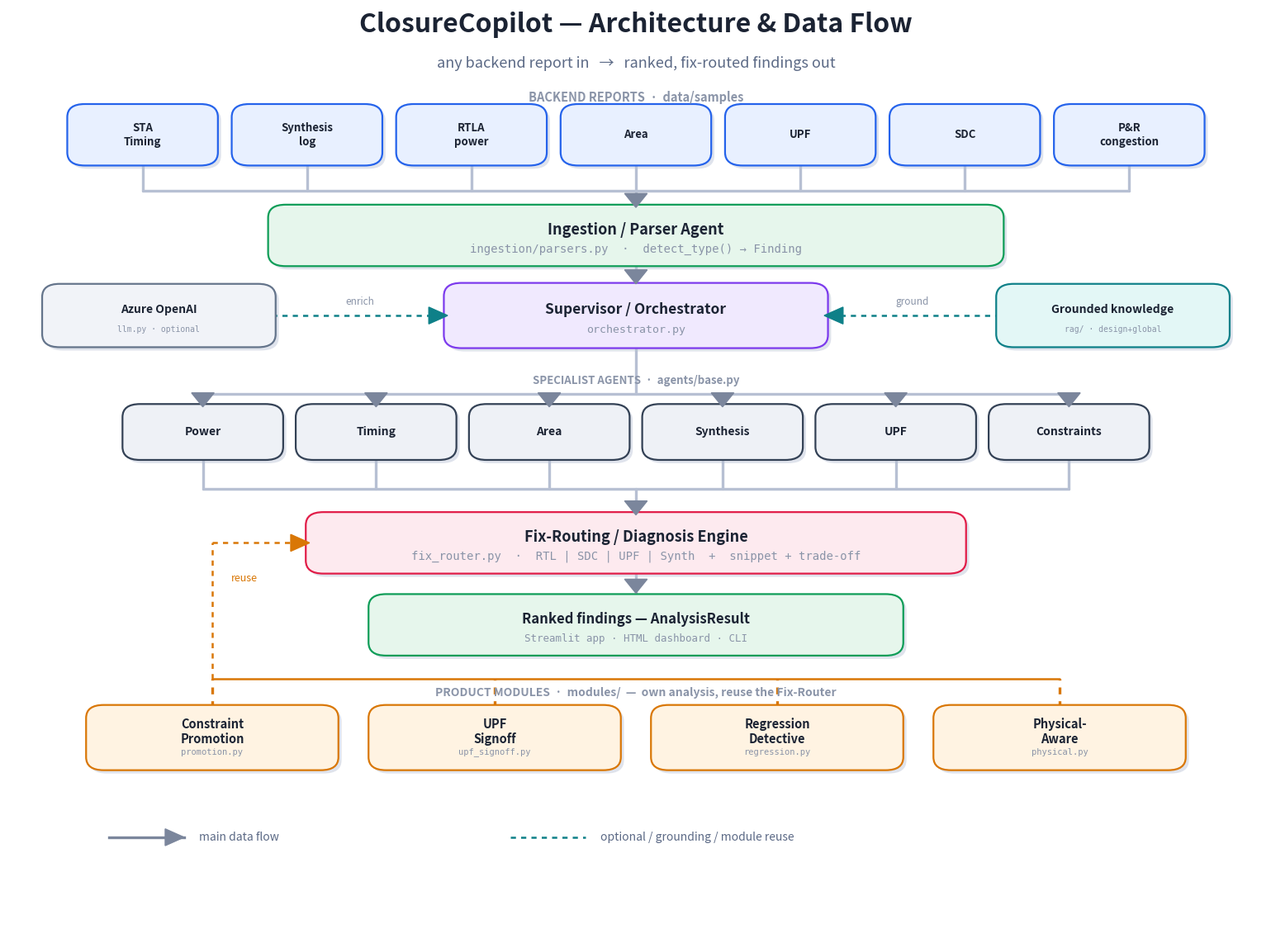

Reproduce this figure in Python. (Note: this script raises an exception after producing the figure.)
"""ClosureCopilot architecture — clean bus-routed technical diagram (white PNG)."""
import matplotlib
matplotlib.use("Agg")
import matplotlib.pyplot as plt
from matplotlib.patches import FancyBboxPatch, Polygon

# palette
INK="#1b2333"; MUT="#5c6a86"; SOFT="#8a94a8"
INPUT="#2563eb"; INPUT_BG="#e8f0ff"
PARSE="#0f9d58"; PARSE_BG="#e6f6ec"
SUP="#7c3aed"; SUP_BG="#f0e9fe"
AGENT="#334155"; AGENT_BG="#eef1f6"
FIX="#e11d48"; FIX_BG="#fdeaef"
OUT="#0f9d58"; OUT_BG="#e6f6ec"
KB="#0e8088"; KB_BG="#e3f7f6"
AZ="#64748b"; AZ_BG="#f1f3f8"
MOD="#d97706"; MOD_BG="#fff3e2"
BUS="#b7c0d3"; ARR="#7b869c"

fig, ax = plt.subplots(figsize=(15.5, 11.6))
fig.patch.set_facecolor("white"); ax.set_facecolor("white")
ax.set_xlim(0, 100); ax.set_ylim(0, 100); ax.axis("off")

def box(x, y, w, h, title, color, bg, fs=11, sub=None, tsub=SOFT):
    # soft shadow
    ax.add_patch(FancyBboxPatch((x+0.25, y-0.35), w, h, boxstyle="round,pad=0.3,rounding_size=1.4",
                 linewidth=0, facecolor="#dfe3ec", zorder=1))
    ax.add_patch(FancyBboxPatch((x, y), w, h, boxstyle="round,pad=0.3,rounding_size=1.4",
                 linewidth=1.6, edgecolor=color, facecolor=bg, zorder=2))
    if sub:
        ax.text(x+w/2, y+h*0.60, title, ha="center", va="center", color=INK, fontsize=fs, fontweight="bold", zorder=3)
        ax.text(x+w/2, y+h*0.26, sub, ha="center", va="center", color=tsub, fontsize=fs-3.0, zorder=3, family="monospace")
    else:
        ax.text(x+w/2, y+h/2, title, ha="center", va="center", color=INK, fontsize=fs, fontweight="bold", zorder=3)

def hline(x1, x2, y, c=BUS, w=2.4):
    ax.plot([x1, x2], [y, y], color=c, lw=w, solid_capstyle="round", zorder=1)
def vline(x, y1, y2, c=BUS, w=2.4, dashed=False):
    ax.plot([x, x], [y1, y2], color=c, lw=w, solid_capstyle="round",
            linestyle=(0,(2.5,2.5)) if dashed else "solid", zorder=1)
def head(x, y, d="down", c=ARR, s=1.0):
    # arrowhead triangle pointing d at (x,y)
    if d=="down":  pts=[(x, y),(x-0.9*s, y+1.5*s),(x+0.9*s, y+1.5*s)]
    if d=="up":    pts=[(x, y),(x-0.9*s, y-1.5*s),(x+0.9*s, y-1.5*s)]
    if d=="left":  pts=[(x, y),(x+1.5*s, y-0.9*s),(x+1.5*s, y+0.9*s)]
    if d=="right": pts=[(x, y),(x-1.5*s, y-0.9*s),(x-1.5*s, y+0.9*s)]
    ax.add_patch(Polygon(pts, closed=True, facecolor=c, edgecolor=c, zorder=4))

# ---------------- title ----------------
ax.text(50, 97.4, "ClosureCopilot — Architecture & Data Flow", ha="center", color=INK,
        fontsize=23, fontweight="bold")
ax.text(50, 93.6, "any backend report in   →   ranked, fix-routed findings out", ha="center",
        color=MUT, fontsize=13, style="italic")

# ---------------- 1) inputs ----------------
inputs=["STA\nTiming","Synthesis\nlog","RTLA\npower","Area","UPF","SDC","P&R\ncongestion"]
n=len(inputs); iw=11.4; ig=1.7
ix0=(100-(n*iw+(n-1)*ig))/2
icx=[ix0+iw/2+i*(iw+ig) for i in range(n)]
ax.text(50, 90.0, "BACKEND REPORTS  ·  data/samples", ha="center", color=SOFT, fontsize=10.5, fontweight="bold")
for i,t in enumerate(inputs):
    box(ix0+i*(iw+ig), 83.4, iw, 6.0, t, INPUT, INPUT_BG, fs=9.5)
# collector bus under inputs
busY=80.4
for cx in icx: vline(cx, 83.4, busY)          # stubs down
hline(icx[0], icx[-1], busY)                  # horizontal bus
vline(50, busY, 78.6); head(50, 78.6, "down") # single feeder into parser

# ---------------- 2) parser ----------------
box(21, 72.6, 58, 6.0, "Ingestion / Parser Agent", PARSE, PARSE_BG, fs=13,
    sub="ingestion/parsers.py  ·  detect_type() → Finding")
vline(50, 72.6, 70.4); head(50, 70.4, "down")  # parser -> supervisor

# ---------------- 3) supervisor + side ----------------
box(35, 63.8, 30, 6.4, "Supervisor / Orchestrator", SUP, SUP_BG, fs=12.5, sub="orchestrator.py")
# side: azure (left) + knowledge (right), dashed connectors
box(3, 63.9, 18, 6.2, "Azure OpenAI", AZ, AZ_BG, fs=10, sub="llm.py · optional")
box(79, 63.9, 18, 6.2, "Grounded knowledge", KB, KB_BG, fs=10, sub="rag/ · design+global")
# az -> sup (dashed, arrow into supervisor left)
ax.plot([21,35],[67,67],color=KB,lw=1.8,linestyle=(0,(2.5,2.5)),zorder=1); head(35,67,"right",c=KB)
ax.text(28,68.2,"enrich",ha="center",color=SOFT,fontsize=8.5,style="italic")
# kb -> sup (dashed, arrow into supervisor right)
ax.plot([79,65],[67,67],color=KB,lw=1.8,linestyle=(0,(2.5,2.5)),zorder=1); head(65,67,"left",c=KB)
ax.text(72,68.2,"ground",ha="center",color=SOFT,fontsize=8.5,style="italic")

# supervisor -> agent distribution bus
distY=58.6
vline(50, 63.8, distY)                          # supervisor down to bus

# ---------------- 4) agents ----------------
agents=["Power","Timing","Area","Synthesis","UPF","Constraints"]
m=len(agents); aw=12.2; ag=1.6
ax0=(100-(m*aw+(m-1)*ag))/2
acx=[ax0+aw/2+i*(aw+ag) for i in range(m)]
hline(acx[0], acx[-1], distY)                   # distribution bus
for i,t in enumerate(agents):
    box(ax0+i*(aw+ag), 51.8, aw, 5.4, t, AGENT, AGENT_BG, fs=10)
    vline(acx[i], distY, 57.2); head(acx[i], 57.2, "down")  # bus -> each agent
ax.text(50, 59.7, "SPECIALIST AGENTS  ·  agents/base.py", ha="center", color=SOFT, fontsize=9.5, fontweight="bold")

# agents -> collector bus -> fix
colY=48.4
for cx in acx: vline(cx, 51.8, colY)            # each agent down to collector
hline(acx[0], acx[-1], colY)
vline(50, colY, 45.6); head(50, 45.6, "down")   # single feeder into fix-router

# ---------------- 5) fix router ----------------
box(24, 39.6, 52, 6.0, "Fix-Routing / Diagnosis Engine", FIX, FIX_BG, fs=13,
    sub="fix_router.py  ·  RTL | SDC | UPF | Synth  +  snippet + trade-off")
vline(50, 39.6, 37.2); head(50, 37.2, "down")   # fix -> output

# ---------------- 6) output ----------------
box(29, 30.8, 42, 6.0, "Ranked findings — AnalysisResult", OUT, OUT_BG, fs=12,
    sub="Streamlit app · HTML dashboard · CLI")

# ---------------- module lane ----------------
ax.text(50, 26.2, "PRODUCT MODULES  ·  modules/  —  own analysis, reuse the Fix-Router",
        ha="center", color=SOFT, fontsize=10, fontweight="bold")
mods=[("Constraint\nPromotion","promotion.py"),("UPF\nSignoff","upf_signoff.py"),
      ("Regression\nDetective","regression.py"),("Physical-\nAware","physical.py")]
k=len(mods); mw=19.5; mg=3.0
mx0=(100-(k*mw+(k-1)*mg))/2
mcx=[mx0+mw/2+i*(mw+mg) for i in range(k)]
for i,(t,fn) in enumerate(mods):
    box(mx0+i*(mw+mg), 18.5, mw, 6.4, t, MOD, MOD_BG, fs=10.5, sub=fn)
# dashed reuse: modules up to a bus, then a LEFT-side riser into the fix-router
# (routed left of the Output box so nothing overlaps)
reuseY=28.0
for cx in mcx: vline(cx, 24.9, reuseY, c=MOD, dashed=True)
hline(mcx[0], mcx[-1], reuseY, c=MOD, w=1.8)
riserX=mcx[0]
ax.plot([riserX, riserX],[reuseY, 42.6], color=MOD, lw=1.8, linestyle=(0,(2.5,2.5)), zorder=0)  # up
ax.plot([riserX, 24],[42.6, 42.6], color=MOD, lw=1.8, linestyle=(0,(2.5,2.5)), zorder=0)          # into fix-router
head(24, 42.6, "right", c=MOD)
ax.text(riserX+1.5, 38.5, "reuse", ha="left", color=MOD, fontsize=9, style="italic")

# ---------------- legend ----------------
ly=11.0
ax.plot([8,14],[ly,ly],color=ARR,lw=2.4); head(14,ly,"right")
ax.text(15.2, ly, "main data flow", va="center", color=MUT, fontsize=10)
ax.plot([40,46],[ly,ly],color=KB,lw=1.8,linestyle=(0,(2.5,2.5)))
ax.text(47.2, ly, "optional / grounding / module reuse", va="center", color=MUT, fontsize=10)

plt.tight_layout()
plt.savefig("docs/architecture.png", dpi=170, facecolor="white", bbox_inches="tight")
print("saved docs/architecture.png")
